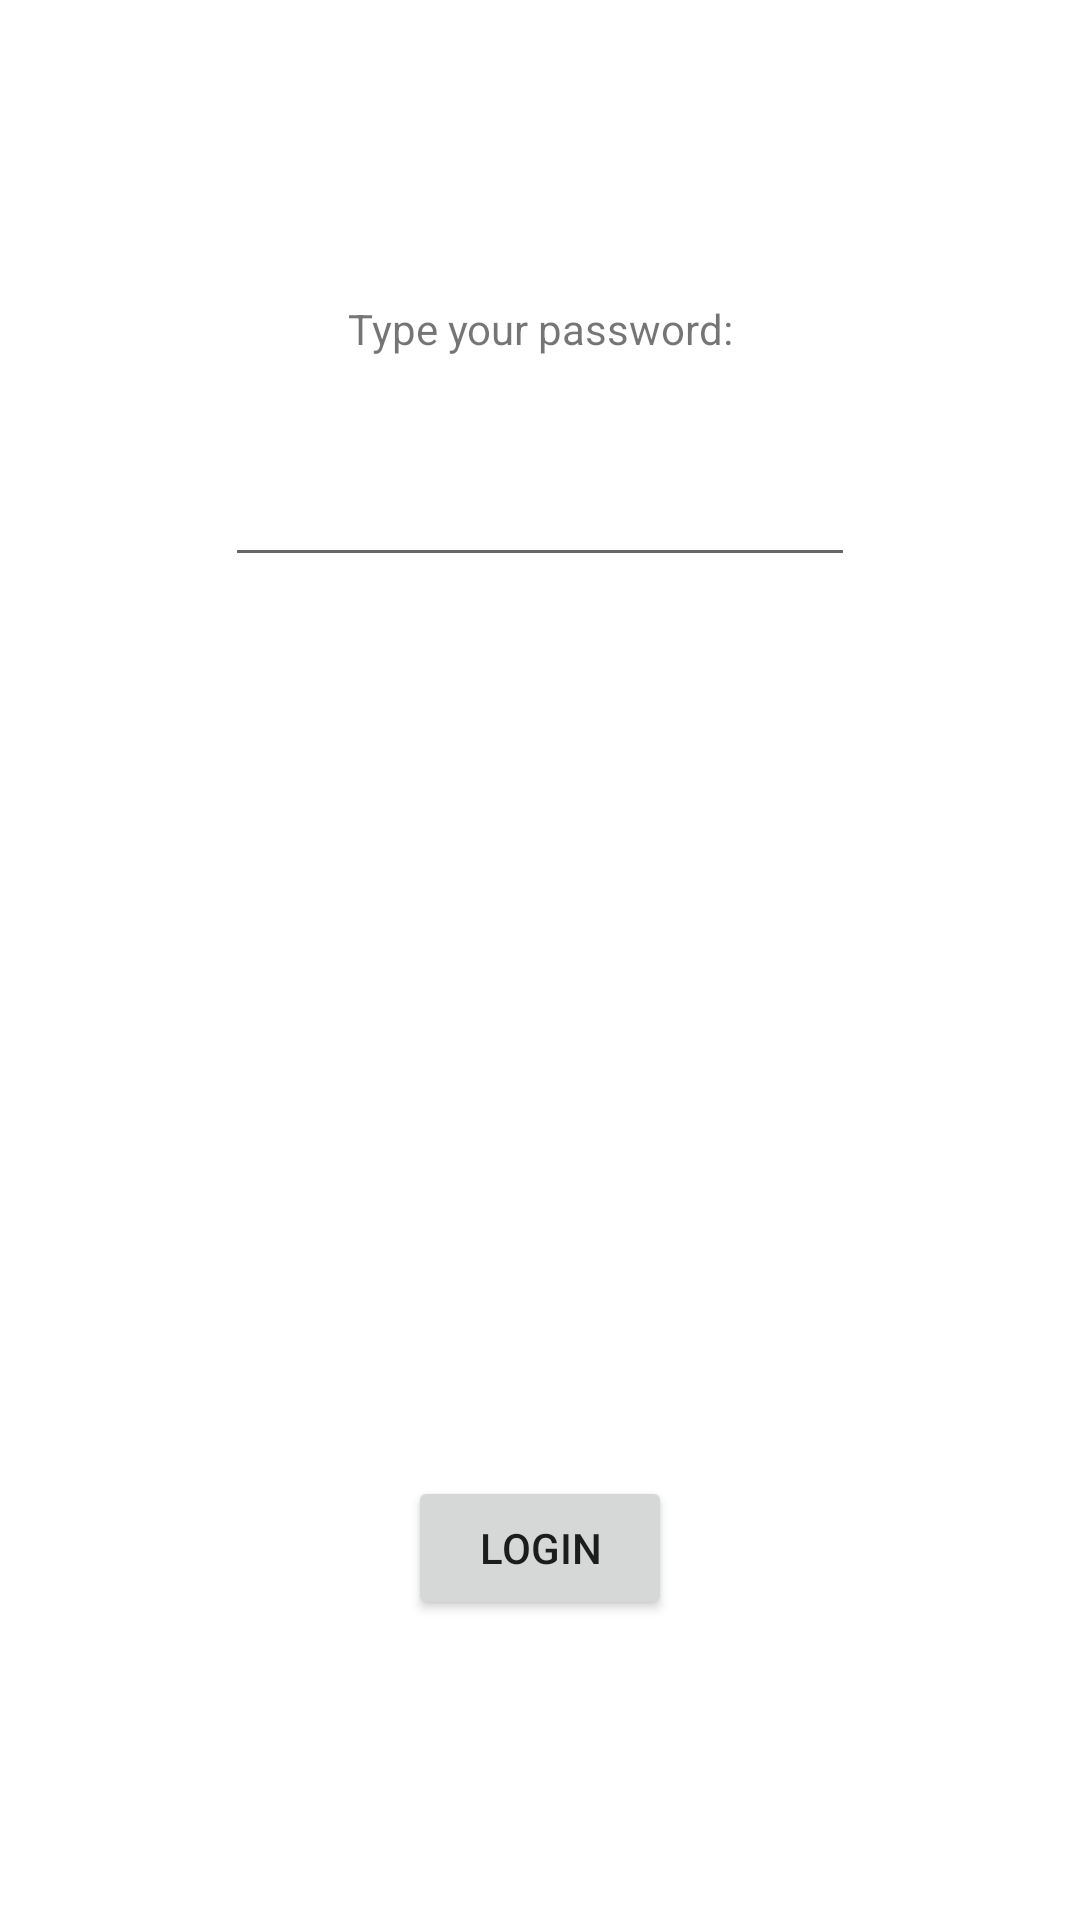

Reconstruct the res/layout file that produces this screen, plus the resources it refers to.
<!-- AndroidManifest.xml: application theme Theme.ChaoWusAndroidLabs -->
<!-- res/layout/activity_main.xml -->
<?xml version="1.0" encoding="utf-8"?>
<androidx.constraintlayout.widget.ConstraintLayout xmlns:android="http://schemas.android.com/apk/res/android"
    xmlns:app="http://schemas.android.com/apk/res-auto"
    xmlns:tools="http://schemas.android.com/tools"
    android:layout_width="match_parent"
    android:layout_height="match_parent"
    tools:context=".MainActivity">

    <TextView
        android:id="@+id/textView"
        android:layout_width="wrap_content"
        android:layout_height="wrap_content"
        android:layout_marginTop="100dp"
        android:text="@string/typepwd"
        app:layout_constraintEnd_toEndOf="parent"
        app:layout_constraintStart_toStartOf="parent"
        app:layout_constraintTop_toTopOf="parent" />

    <EditText
        android:id="@+id/editTextTextPassword2"
        android:layout_width="wrap_content"
        android:layout_height="wrap_content"
        android:layout_marginTop="32dp"
        android:ems="10"
        android:inputType="textPassword"
        app:layout_constraintEnd_toEndOf="parent"
        app:layout_constraintStart_toStartOf="parent"
        app:layout_constraintTop_toBottomOf="@+id/textView" />

    <Button
        android:id="@+id/button"
        android:layout_width="wrap_content"
        android:layout_height="wrap_content"
        android:layout_marginBottom="100dp"
        android:text="@string/login"
        app:layout_constraintBottom_toBottomOf="parent"
        app:layout_constraintEnd_toEndOf="parent"
        app:layout_constraintStart_toStartOf="parent" />
</androidx.constraintlayout.widget.ConstraintLayout>
<!-- resources referenced by this layout -->
<resources>
  <string name="login">LOGIN</string>
  <string name="typepwd">Type your password: </string>
  <style name="Theme.ChaoWusAndroidLabs" parent="Theme.MaterialComponents.DayNight.DarkActionBar">
          
          <item name="colorPrimary">@color/my_primary</item>
          <item name="colorPrimaryVariant">@color/purple_700</item>
          <item name="colorOnPrimary">@color/white</item>
         
  
          
          <item name="colorSecondary">@color/my_secondary</item>
          <item name="colorSecondaryVariant">@color/teal_700</item>
          <item name="colorOnSecondary">@color/black</item>
          
          <item name="android:statusBarColor">?attr/colorPrimaryVariant</item>
          
      </style>
  <color name="my_primary">#FFBB86FC</color>
  <color name="purple_700">#FF3700B3</color>
  <color name="white">#FFFFFFFF</color>
  <color name="my_secondary">#FF6200EE</color>
  <color name="teal_700">#FF018786</color>
  <color name="black">#FF000000</color>
</resources>
